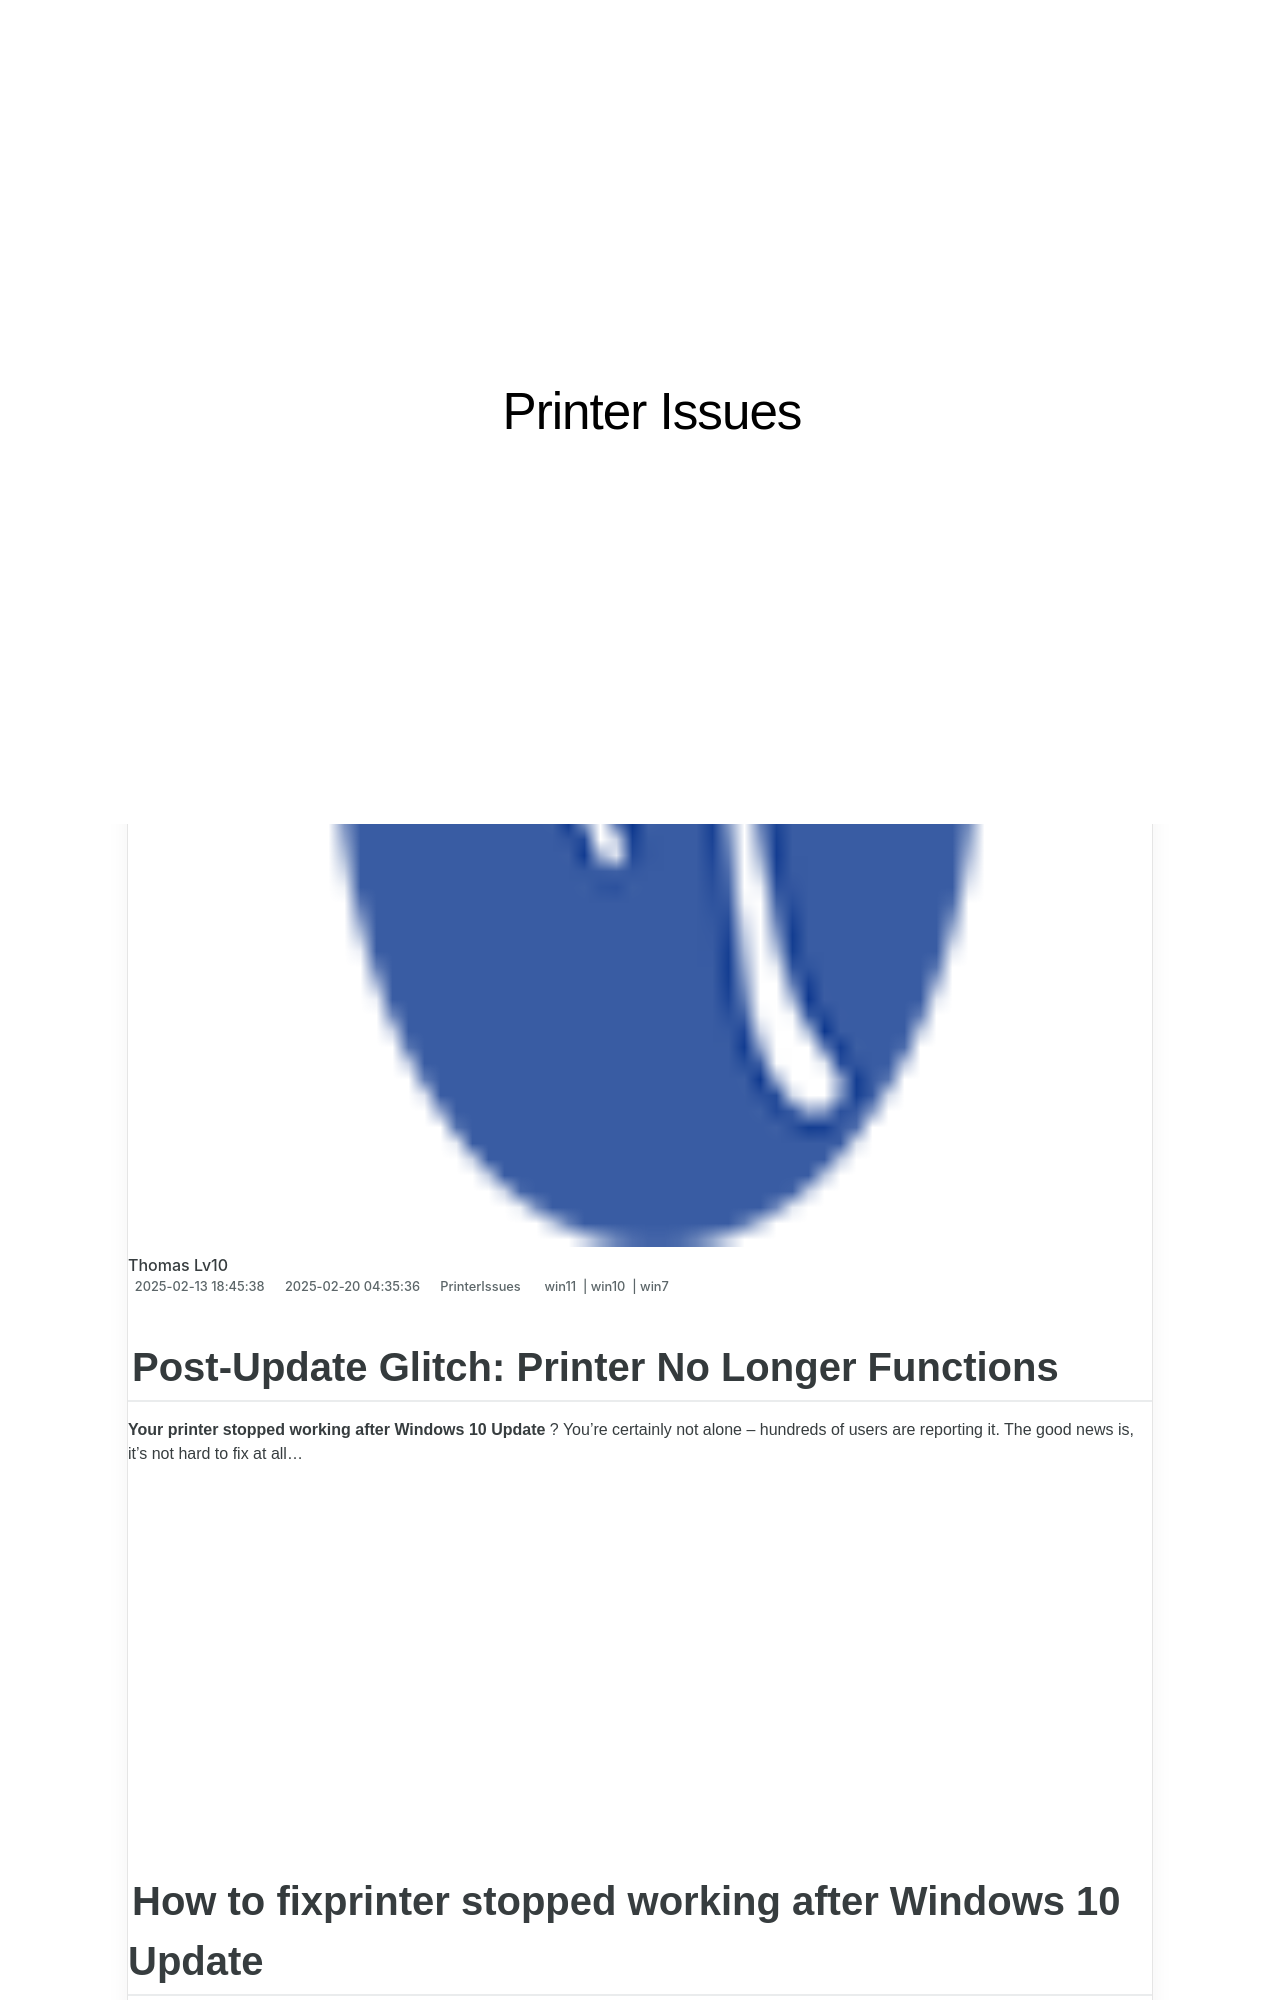

repository: techidaily/site-printer-issues · page: post-update-glitch-printer-no-longer-functions/index.html · generator: jekyll

---
title: "Post-Update Glitch: Printer No Longer Functions"
date: 2025-02-04T16:17:36.609Z
updated: 2025-02-10T00:15:27.765Z
tags:
  - win11
  - win10
  - win7
categories:
  - PrinterIssues
description: "This Article Describes Post-Update Glitch: Printer No Longer Functions"
excerpt: "This Article Describes Post-Update Glitch: Printer No Longer Functions"
keywords: Post-Update Printer Issue,Print Head Malfunction Post-Upgrade,Troubleshoot Printer Glitch After Update,Fixing Non-Operational Printer After Firmware Update,Resolving Print Problems After Software Upgrade,Printer Not Working Post-Software/Firmware Update,Solutions for Printer Issues Following an Update
thumbnail: https://thmb.techidaily.com/00e6694a6e8523368549c14f60a0299171aaa265941fbab1955d445021800a72.jpg
---

## Post-Update Glitch: Printer No Longer Functions

**Your printer stopped working after Windows 10 Update** ? You’re certainly not alone – hundreds of users are reporting it. The good news is, it’s not hard to fix at all…

<!-- affiliate ads begin -->
<iframe width="560" height="315" src="https://www.youtube.com/embed/6kzbT13ds3M?si=hBInu0Or-cX2ANJF" title="YouTube video player" frameborder="0" allow="accelerometer; autoplay; clipboard-write; encrypted-media; gyroscope; picture-in-picture; web-share" referrerpolicy="strict-origin-when-cross-origin" allowfullscreen></iframe>
<!-- affiliate ads end -->
